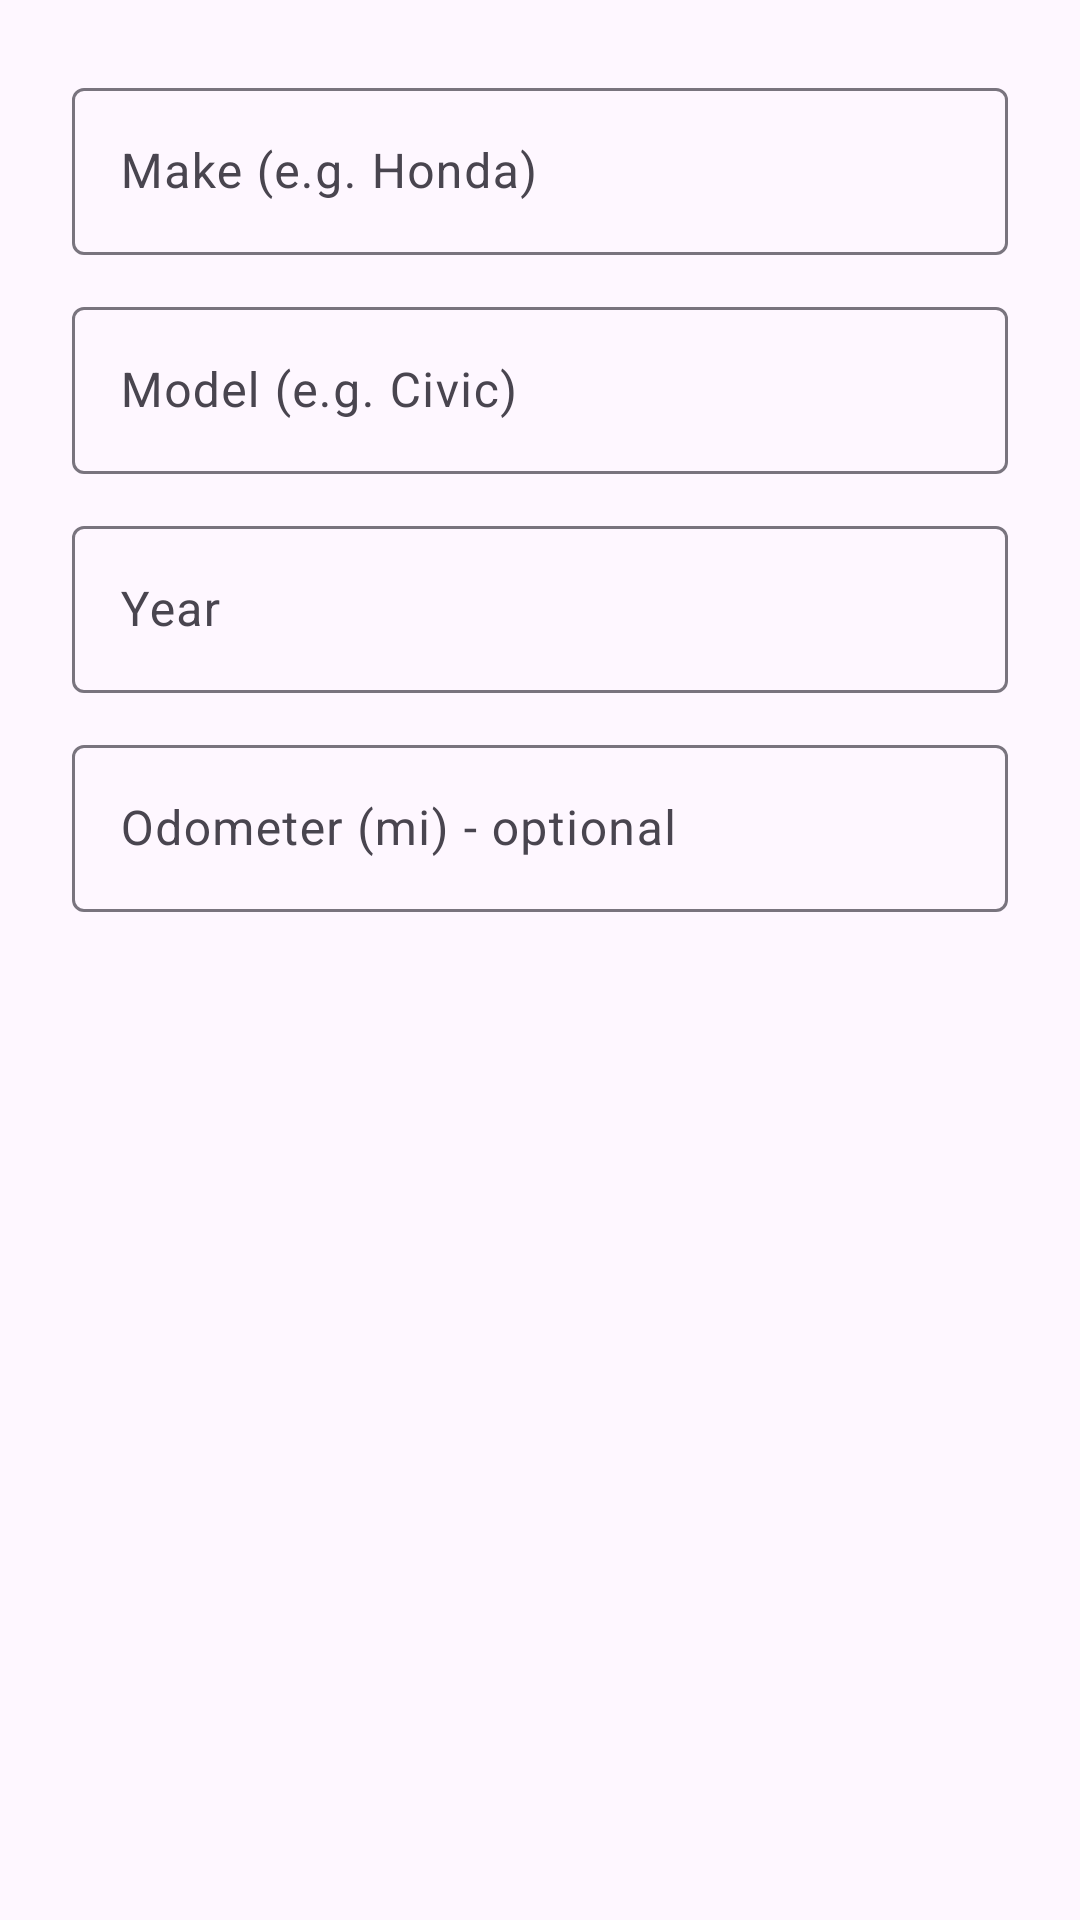

This screen was rendered from an Android layout file. Write that file and the resources it references.
<!-- AndroidManifest.xml: application theme Theme.VehicleMaintenance -->
<!-- res/layout/dialog_add_vehicle.xml -->
<?xml version="1.0" encoding="utf-8"?>
<LinearLayout xmlns:android="http://schemas.android.com/apk/res/android"
    android:layout_width="match_parent"
    android:layout_height="wrap_content"
    android:orientation="vertical"
    android:padding="24dp"
    android:minWidth="300dp">

    <com.google.android.material.textfield.TextInputLayout
        android:layout_width="match_parent"
        android:layout_height="wrap_content"
        android:layout_marginBottom="12dp"
        style="@style/Widget.Material3.TextInputLayout.OutlinedBox">

        <com.google.android.material.textfield.TextInputEditText
            android:id="@+id/input_make"
            android:layout_width="match_parent"
            android:layout_height="wrap_content"
            android:hint="Make (e.g. Honda)"
            android:inputType="text" />
    </com.google.android.material.textfield.TextInputLayout>

    <com.google.android.material.textfield.TextInputLayout
        android:layout_width="match_parent"
        android:layout_height="wrap_content"
        android:layout_marginBottom="12dp"
        style="@style/Widget.Material3.TextInputLayout.OutlinedBox">

        <com.google.android.material.textfield.TextInputEditText
            android:id="@+id/input_model"
            android:layout_width="match_parent"
            android:layout_height="wrap_content"
            android:hint="Model (e.g. Civic)"
            android:inputType="text" />
    </com.google.android.material.textfield.TextInputLayout>

    <com.google.android.material.textfield.TextInputLayout
        android:layout_width="match_parent"
        android:layout_height="wrap_content"
        android:layout_marginBottom="12dp"
        style="@style/Widget.Material3.TextInputLayout.OutlinedBox">

        <com.google.android.material.textfield.TextInputEditText
            android:id="@+id/input_year"
            android:layout_width="match_parent"
            android:layout_height="wrap_content"
            android:hint="Year"
            android:inputType="number"
            android:maxLength="4" />
    </com.google.android.material.textfield.TextInputLayout>

    <com.google.android.material.textfield.TextInputLayout
        android:layout_width="match_parent"
        android:layout_height="wrap_content"
        android:layout_marginBottom="12dp"
        style="@style/Widget.Material3.TextInputLayout.OutlinedBox">

        <com.google.android.material.textfield.TextInputEditText
            android:id="@+id/input_odometer"
            android:layout_width="match_parent"
            android:layout_height="wrap_content"
            android:hint="Odometer (mi) - optional"
            android:inputType="number" />
    </com.google.android.material.textfield.TextInputLayout>

</LinearLayout>
<!-- resources referenced by this layout -->
<resources>
  <style name="Theme.VehicleMaintenance" parent="Theme.Material3.Light.NoActionBar">
          <item name="colorPrimary">@color/primary</item>
          <item name="colorPrimaryDark">@color/primary_dark</item>
          <item name="colorOnPrimary">@color/on_primary</item>
          <item name="android:statusBarColor">@color/primary_dark</item>
      </style>
  <color name="primary">#1565C0</color>
  <color name="primary_dark">#0D47A1</color>
  <color name="on_primary">#FFFFFF</color>
</resources>
